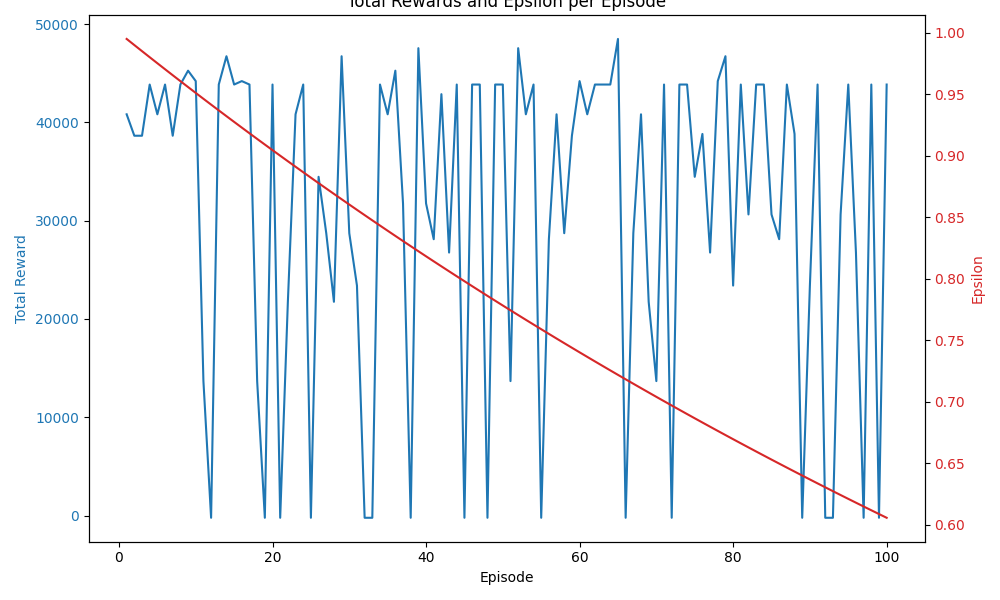

Source data for this figure (header and first rows):
Episode, Total Reward, Epsilon
1, 40830, 0.995
2, 38650, 0.99
3, 38650, 0.9851
4, 43860, 0.9801
5, 40830, 0.9752
6, 43860, 0.9704
7, 38650, 0.9655
8, 43860, 0.9607
9, 45270, 0.9559
10, 44210, 0.9511
11, 13680, 0.9464
12, -230.0, 0.9416
13, 43860, 0.9369
14, 46740, 0.9322
15, 43860, 0.9276
16, 44210, 0.9229
17, 43860, 0.9183
18, 13680, 0.9137
19, -230.0, 0.9092
20, 43860, 0.9046
21, -230.0, 0.9001
22, 21750, 0.8956
23, 40830, 0.8911
24, 43860, 0.8867
25, -230.0, 0.8822
26, 34470, 0.8778
27, 28730, 0.8734
28, 21750, 0.8691
29, 46740, 0.8647
30, 28730, 0.8604
31, 23400, 0.8561
32, -230.0, 0.8518
33, -230.0, 0.8475
34, 43860, 0.8433
35, 40830, 0.8391
36, 45270, 0.8349
37, 31760, 0.8307
38, -230.0, 0.8266
39, 47560, 0.8224
40, 31760, 0.8183
41, 28120, 0.8142
42, 42880, 0.8102
43, 26760, 0.8061
44, 43860, 0.8021
45, -230.0, 0.7981
46, 43860, 0.7941
47, 43860, 0.7901
48, -230.0, 0.7862
49, 43860, 0.7822
50, 43860, 0.7783
51, 13680, 0.7744
52, 47560, 0.7705
53, 40830, 0.7667
54, 43860, 0.7629
55, -230.0, 0.759
56, 28120, 0.7553
57, 40830, 0.7515
58, 28730, 0.7477
59, 38650, 0.744
60, 44210, 0.7403
... 40 more rows
